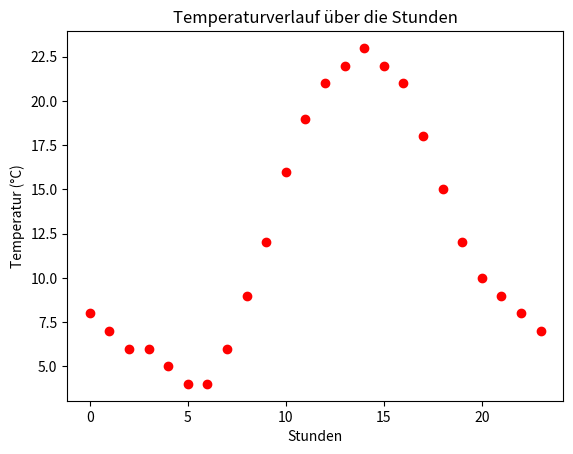

Write the Python code that produced this figure.
import matplotlib.pyplot as plt

# Hypothetische Temperaturen eines Tages (in °C)
stunden = list(range(24))  # Stunden von 0 bis 23 Uhr
temperaturen = [8, 7, 6, 6, 5, 4, 4, 6, 9, 12, 16, 19, 21, 22, 23, 22, 21, 18, 15, 12, 10, 9, 8, 7]

# Erstelle ein Streudiagramm

plt.scatter(stunden, temperaturen, color='red')
# Diagramm beschriften
plt.title('Temperaturverlauf über die Stunden')
plt.xlabel('Stunden')
plt.ylabel('Temperatur (°C)')

plt.savefig('diagramn_agg.png')  # Nutzt Agg für PNG-Rendering und speichert das Diagramm als PNG
plt.savefig('diagramm.pdf')  # Nutzt die PDF-Engine
plt.savefig('diagramm.svg')  # Nutzt die SVG-Engine
plt.savefig('diagramm.eps')  # Nutzt die PS-Engine
# Diagramm anzeigen
plt.show()
